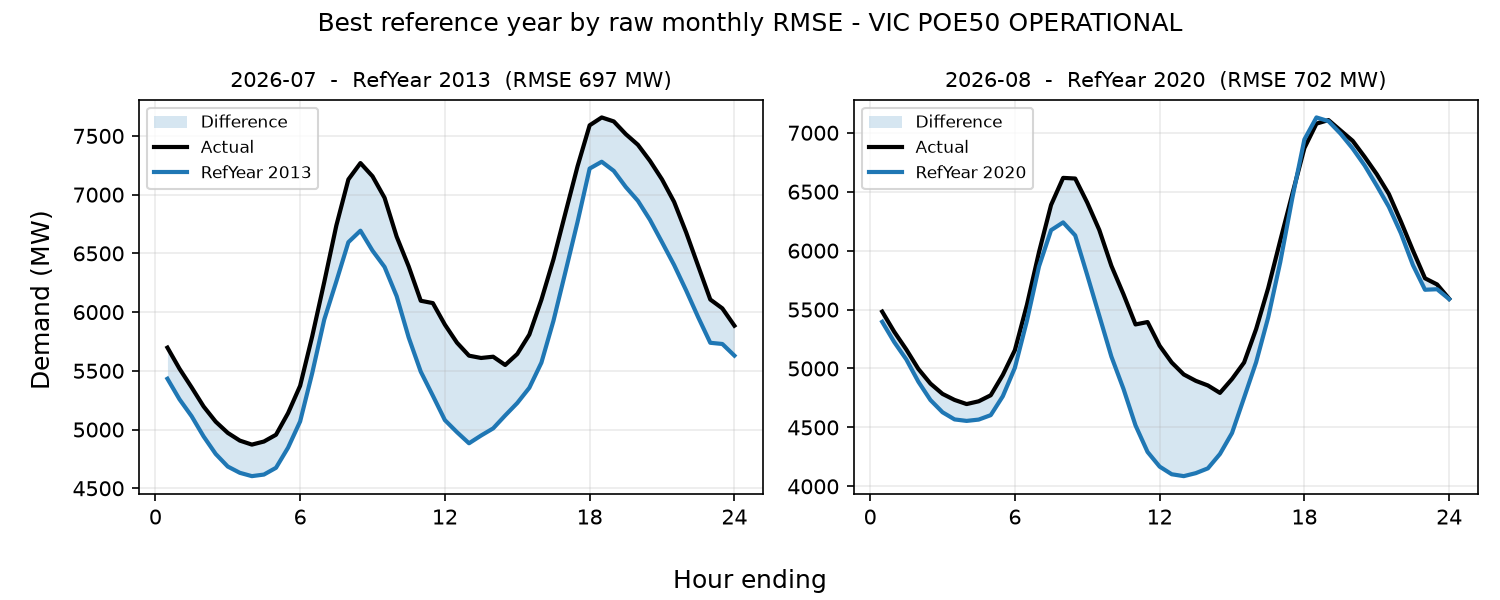

The table this chart was drawn from, first rows:
period, reference_year, rmse_mw, mae_mw, energy_error_pct, peak_error_pct, average_error_pct
2026-07, 2013, 696.7, 558.7, -7.305, 0.1486, -7.305
2026-08, 2020, 702, 486, -5.419, -4.282, -5.419
